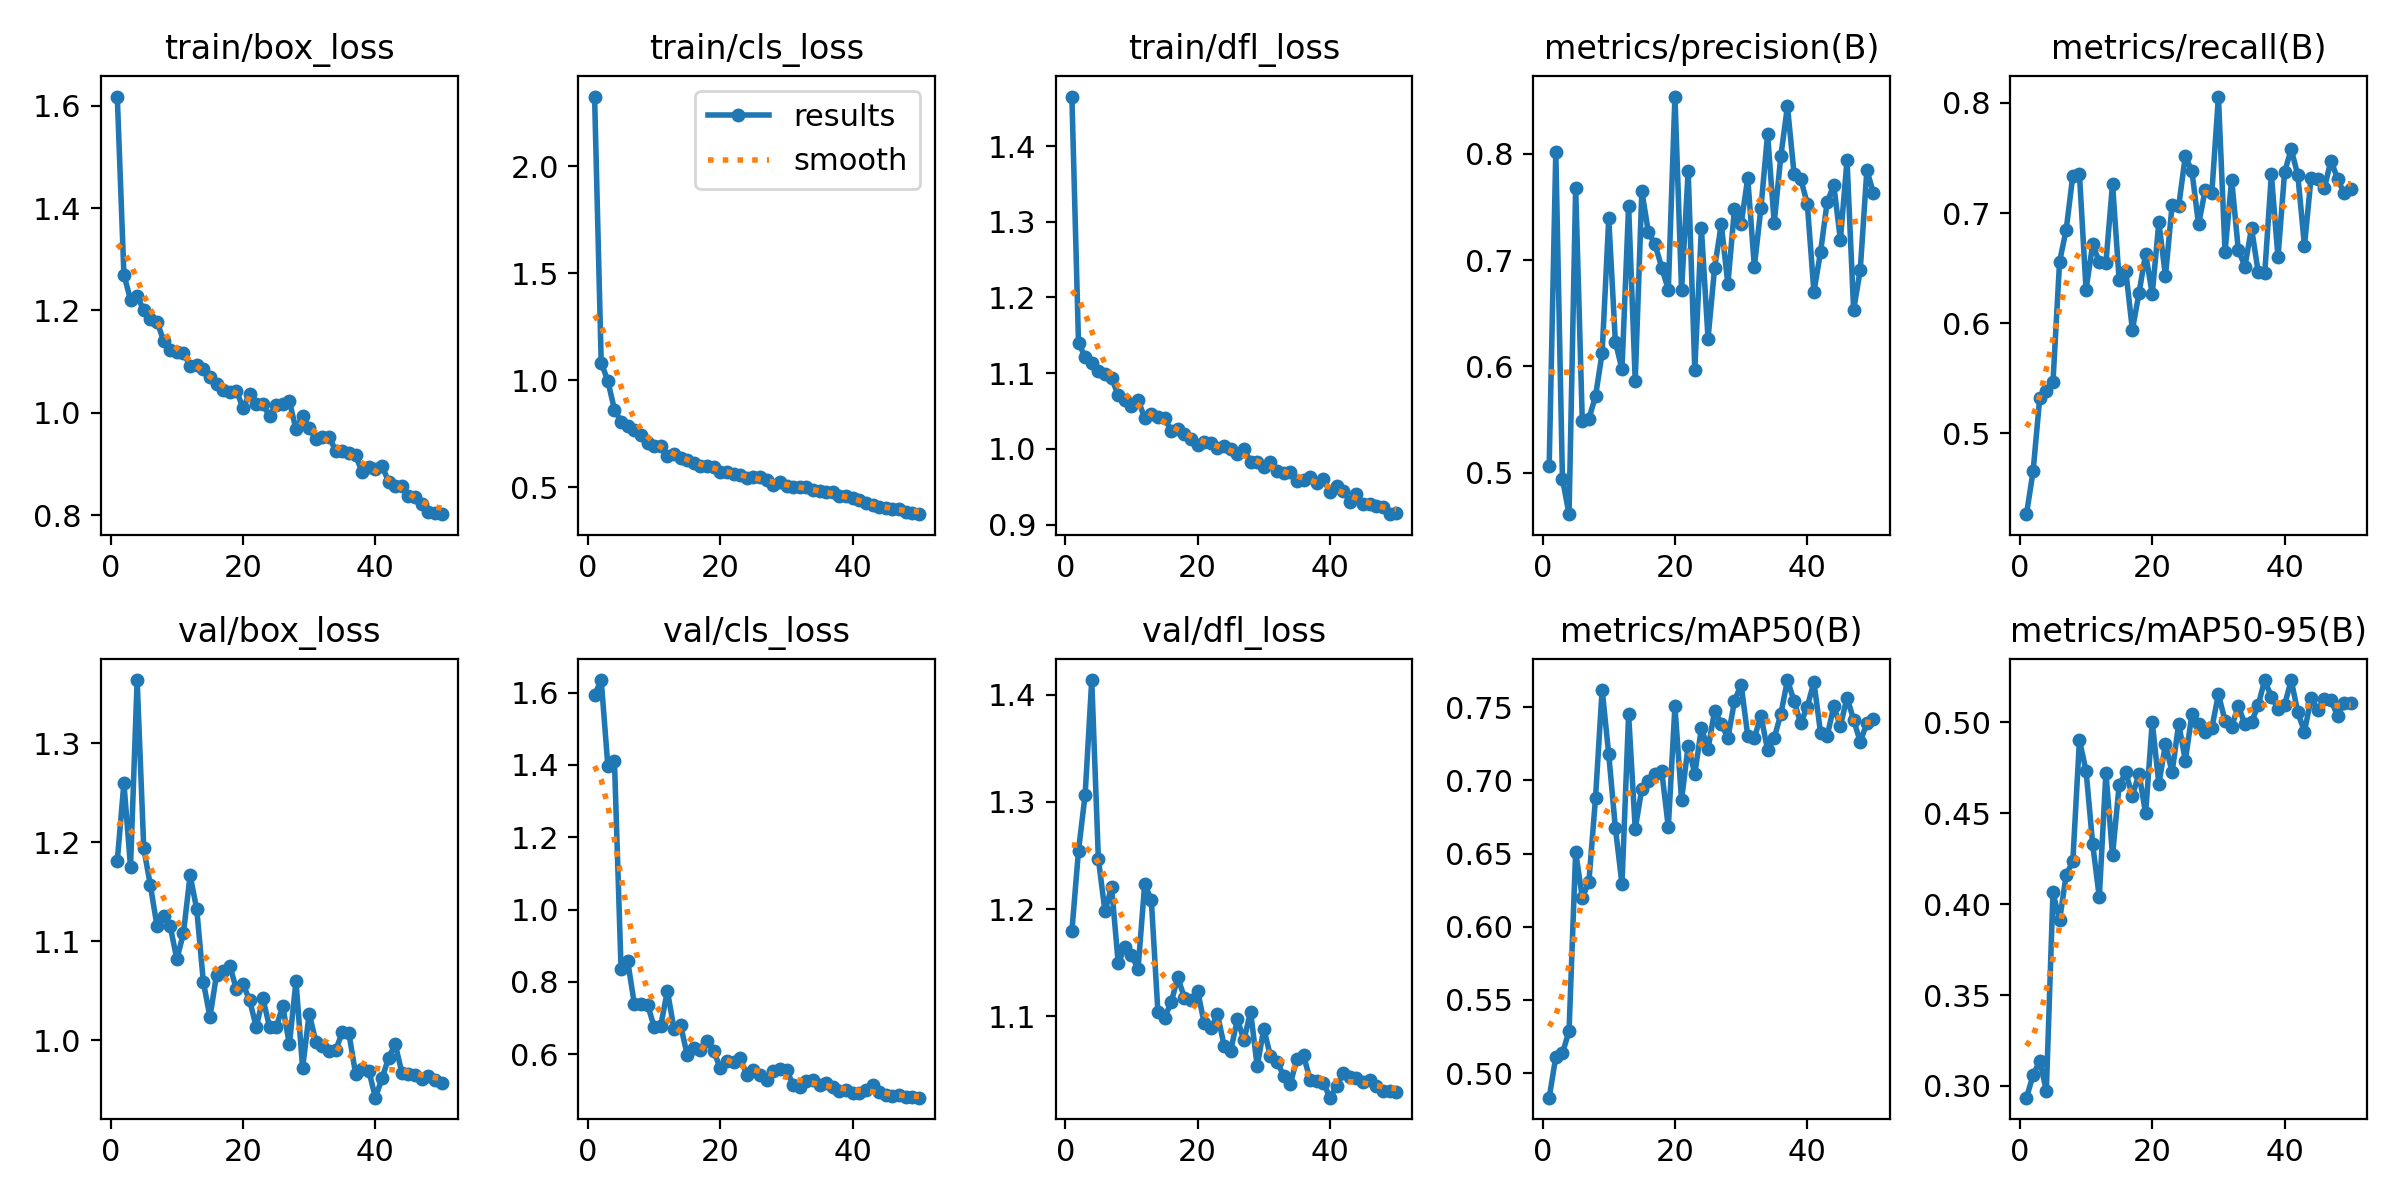

The table this chart was drawn from, first rows:
epoch, time, train/box_loss, train/cls_loss, train/dfl_loss, metrics/precision(B), metrics/recall(B), metrics/mAP50(B), metrics/mAP50-95(B), val/box_loss, val/cls_loss, val/dfl_loss, lr/pg0, lr/pg1, lr/pg2
1, 405.8, 1.618, 2.326, 1.465, 0.5067, 0.4267, 0.4833, 0.2936, 1.181, 1.594, 1.179, 0.0004653, 0.0004653, 0.0004653
2, 843.1, 1.27, 1.084, 1.14, 0.8016, 0.4657, 0.5111, 0.306, 1.26, 1.635, 1.255, 0.0009229, 0.0009229, 0.0009229
3, 1184, 1.22, 0.9977, 1.122, 0.4944, 0.5321, 0.5135, 0.3138, 1.175, 1.398, 1.307, 0.001362, 0.001362, 0.001362
4, 1444, 1.228, 0.864, 1.114, 0.461, 0.5388, 0.5287, 0.2974, 1.364, 1.411, 1.414, 0.001344, 0.001344, 0.001344
5, 1755, 1.2, 0.8079, 1.103, 0.7679, 0.5463, 0.6512, 0.4064, 1.194, 0.8354, 1.247, 0.001316, 0.001316, 0.001316
6, 2125, 1.183, 0.786, 1.098, 0.5487, 0.656, 0.6197, 0.391, 1.157, 0.8579, 1.198, 0.001288, 0.001288, 0.001288
7, 2515, 1.178, 0.7689, 1.093, 0.5506, 0.685, 0.6308, 0.4161, 1.116, 0.7395, 1.221, 0.001259, 0.001259, 0.001259
8, 2820, 1.141, 0.7462, 1.071, 0.572, 0.734, 0.6879, 0.4235, 1.125, 0.7385, 1.149, 0.001231, 0.001231, 0.001231
9, 3146, 1.123, 0.7083, 1.065, 0.6125, 0.7355, 0.762, 0.49, 1.115, 0.7371, 1.164, 0.001203, 0.001203, 0.001203
10, 3540, 1.119, 0.6947, 1.056, 0.7392, 0.6306, 0.7177, 0.4733, 1.082, 0.6764, 1.157, 0.001174, 0.001174, 0.001174
11, 4060, 1.117, 0.6941, 1.064, 0.623, 0.6716, 0.6675, 0.433, 1.108, 0.6795, 1.144, 0.001146, 0.001146, 0.001146
12, 4533, 1.092, 0.6487, 1.041, 0.5973, 0.6557, 0.6291, 0.4037, 1.167, 0.7754, 1.223, 0.001118, 0.001118, 0.001118
13, 4879, 1.093, 0.6562, 1.045, 0.7511, 0.6548, 0.7451, 0.4723, 1.133, 0.6699, 1.209, 0.001089, 0.001089, 0.001089
14, 5147, 1.085, 0.6383, 1.042, 0.5864, 0.7266, 0.6669, 0.4268, 1.059, 0.6799, 1.104, 0.001061, 0.001061, 0.001061
15, 5457, 1.069, 0.6277, 1.041, 0.7646, 0.6393, 0.6943, 0.4653, 1.024, 0.5978, 1.099, 0.001033, 0.001033, 0.001033
16, 5733, 1.057, 0.6122, 1.024, 0.7259, 0.6477, 0.6995, 0.4724, 1.067, 0.6167, 1.113, 0.001005, 0.001005, 0.001005
17, 6027, 1.044, 0.6012, 1.026, 0.7148, 0.5941, 0.7042, 0.4594, 1.07, 0.6112, 1.136, 0.0009763, 0.0009763, 0.0009763
18, 6282, 1.04, 0.5995, 1.02, 0.693, 0.6273, 0.7064, 0.4717, 1.076, 0.6378, 1.117, 0.000948, 0.000948, 0.000948
19, 6586, 1.044, 0.5958, 1.013, 0.6721, 0.6633, 0.668, 0.45, 1.052, 0.6085, 1.115, 0.0009197, 0.0009197, 0.0009197
20, 6876, 1.009, 0.5745, 1.005, 0.8538, 0.6266, 0.7506, 0.5001, 1.057, 0.5615, 1.124, 0.0008914, 0.0008914, 0.0008914
21, 7192, 1.038, 0.5716, 1.009, 0.6717, 0.6917, 0.6867, 0.4659, 1.041, 0.5816, 1.093, 0.0008631, 0.0008631, 0.0008631
22, 7491, 1.017, 0.5626, 1.008, 0.7837, 0.6429, 0.7236, 0.488, 1.013, 0.5789, 1.089, 0.0008348, 0.0008348, 0.0008348
23, 7809, 1.017, 0.5576, 1.002, 0.5969, 0.7071, 0.7043, 0.4724, 1.042, 0.5887, 1.102, 0.0008065, 0.0008065, 0.0008065
24, 8125, 0.9939, 0.5419, 1.003, 0.7299, 0.7064, 0.7357, 0.4992, 1.014, 0.5439, 1.073, 0.0007782, 0.0007782, 0.0007782
25, 8403, 1.016, 0.5467, 1, 0.6262, 0.7519, 0.7213, 0.4789, 1.013, 0.5563, 1.068, 0.0007499, 0.0007499, 0.0007499
26, 8710, 1.018, 0.5502, 0.9929, 0.6929, 0.7379, 0.7476, 0.5043, 1.035, 0.5438, 1.097, 0.0007216, 0.0007216, 0.0007216
27, 9008, 1.023, 0.536, 0.9994, 0.7337, 0.6897, 0.7386, 0.4987, 0.996, 0.5277, 1.078, 0.0006934, 0.0006934, 0.0006934
28, 9287, 0.9675, 0.512, 0.9829, 0.6773, 0.7209, 0.7289, 0.4944, 1.06, 0.5524, 1.104, 0.0006651, 0.0006651, 0.0006651
29, 9573, 0.9941, 0.5251, 0.982, 0.7484, 0.7179, 0.7541, 0.4967, 0.9721, 0.559, 1.054, 0.0006368, 0.0006368, 0.0006368
30, 9870, 0.9704, 0.5089, 0.9756, 0.7339, 0.8058, 0.7654, 0.5154, 1.027, 0.5565, 1.088, 0.0006085, 0.0006085, 0.0006085
31, 10169, 0.9486, 0.5039, 0.9826, 0.7771, 0.6649, 0.7305, 0.5008, 0.9986, 0.516, 1.063, 0.0005802, 0.0005802, 0.0005802
32, 10479, 0.9518, 0.5, 0.9711, 0.6938, 0.7305, 0.7292, 0.4975, 0.9946, 0.5087, 1.058, 0.0005519, 0.0005519, 0.0005519
33, 10767, 0.9529, 0.5009, 0.9685, 0.7494, 0.6669, 0.744, 0.5089, 0.9898, 0.5248, 1.044, 0.0005236, 0.0005236, 0.0005236
34, 11047, 0.9257, 0.4863, 0.9693, 0.8185, 0.6515, 0.7207, 0.4989, 0.9901, 0.5276, 1.037, 0.0004953, 0.0004953, 0.0004953
35, 11369, 0.9258, 0.485, 0.9577, 0.7348, 0.6865, 0.729, 0.5, 1.008, 0.5154, 1.06, 0.000467, 0.000467, 0.000467
36, 11672, 0.9222, 0.4783, 0.9588, 0.7977, 0.6469, 0.7452, 0.5092, 1.007, 0.521, 1.063, 0.0004387, 0.0004387, 0.0004387
37, 12007, 0.9171, 0.4785, 0.9629, 0.8446, 0.6453, 0.7685, 0.5232, 0.9666, 0.5096, 1.041, 0.0004104, 0.0004104, 0.0004104
38, 12338, 0.8841, 0.4606, 0.9549, 0.7811, 0.7352, 0.7541, 0.5139, 0.9714, 0.4998, 1.04, 0.0003821, 0.0003821, 0.0003821
39, 12628, 0.8933, 0.4609, 0.9608, 0.7765, 0.6598, 0.7389, 0.5075, 0.9696, 0.5008, 1.038, 0.0003538, 0.0003538, 0.0003538
40, 12946, 0.8892, 0.4513, 0.9429, 0.7529, 0.7372, 0.7504, 0.5095, 0.9422, 0.4929, 1.024, 0.0003255, 0.0003255, 0.0003255
41, 13197, 0.8957, 0.4415, 0.9502, 0.6701, 0.7581, 0.767, 0.5231, 0.9617, 0.4943, 1.035, 0.0002972, 0.0002972, 0.0002972
42, 13426, 0.8656, 0.4257, 0.9447, 0.7075, 0.7344, 0.7327, 0.5054, 0.9827, 0.5025, 1.047, 0.0002689, 0.0002689, 0.0002689
43, 13741, 0.8572, 0.4178, 0.9302, 0.7543, 0.6703, 0.7303, 0.4947, 0.9961, 0.514, 1.043, 0.0002406, 0.0002406, 0.0002406
44, 14026, 0.8567, 0.4099, 0.94, 0.7706, 0.7323, 0.7505, 0.5132, 0.9674, 0.4948, 1.042, 0.0002123, 0.0002123, 0.0002123
45, 14302, 0.8375, 0.4028, 0.9264, 0.7191, 0.7313, 0.7371, 0.5067, 0.9657, 0.4879, 1.039, 0.0001841, 0.0001841, 0.0001841
46, 14556, 0.8363, 0.398, 0.9273, 0.794, 0.7224, 0.7565, 0.5129, 0.9655, 0.4849, 1.04, 0.0001558, 0.0001558, 0.0001558
47, 14882, 0.821, 0.3971, 0.9247, 0.6528, 0.7477, 0.7413, 0.5121, 0.9614, 0.4876, 1.035, 0.0001275, 0.0001275, 0.0001275
48, 15130, 0.8068, 0.3874, 0.9237, 0.6907, 0.7313, 0.7263, 0.5036, 0.9643, 0.4816, 1.031, 9.91726e-05, 9.91726e-05, 9.91726e-05
49, 15373, 0.8047, 0.3824, 0.9137, 0.7845, 0.718, 0.7391, 0.5103, 0.9599, 0.481, 1.03, 7.08784e-05, 7.08784e-05, 7.08784e-05
50, 15653, 0.8019, 0.3752, 0.9156, 0.7628, 0.7222, 0.7419, 0.5107, 0.9576, 0.4801, 1.029, 4.25842e-05, 4.25842e-05, 4.25842e-05
